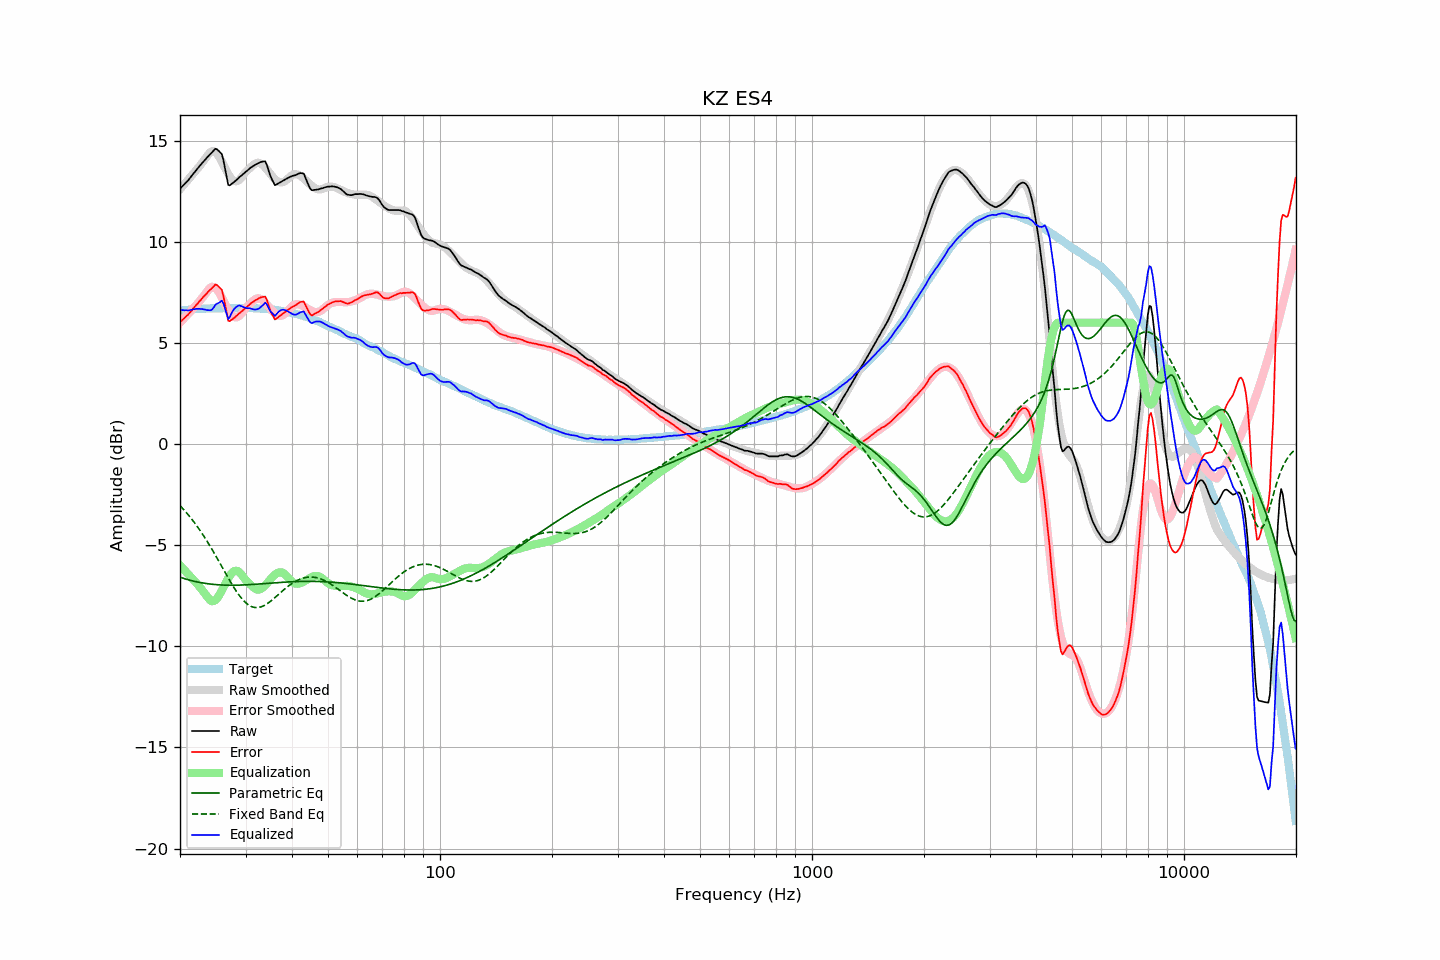

Data behind this chart, as committed beside it:
frequency, raw, error, smoothed, error_smoothed, equalization, parametric_eq, fixed_band_eq, equalized_raw, equalized_smoothed, target
20.00, 12.63, 6.03, 12.59, 6.00, -6.00, -6.59, -3.05, 6.63, 6.59, 6.59
20.20, 12.71, 6.10, 12.69, 6.08, -6.08, -6.61, -3.13, 6.62, 6.60, 6.60
20.40, 12.79, 6.17, 12.78, 6.17, -6.17, -6.64, -3.21, 6.62, 6.61, 6.61
20.61, 12.86, 6.24, 12.88, 6.25, -6.25, -6.66, -3.30, 6.61, 6.62, 6.62
20.81, 12.95, 6.32, 12.97, 6.34, -6.34, -6.69, -3.39, 6.61, 6.63, 6.62
21.02, 13.03, 6.39, 13.06, 6.43, -6.43, -6.71, -3.49, 6.60, 6.64, 6.63
21.23, 13.13, 6.48, 13.16, 6.51, -6.51, -6.73, -3.58, 6.61, 6.64, 6.64
21.44, 13.24, 6.58, 13.25, 6.60, -6.60, -6.75, -3.68, 6.64, 6.65, 6.66
21.66, 13.33, 6.67, 13.34, 6.69, -6.69, -6.77, -3.78, 6.65, 6.66, 6.66
21.87, 13.44, 6.77, 13.44, 6.77, -6.77, -6.79, -3.89, 6.67, 6.66, 6.67
22.09, 13.54, 6.87, 13.53, 6.86, -6.86, -6.81, -4.00, 6.68, 6.67, 6.67
22.31, 13.63, 6.95, 13.62, 6.94, -6.94, -6.82, -4.11, 6.68, 6.68, 6.68
22.54, 13.72, 7.05, 13.72, 7.04, -7.04, -6.84, -4.22, 6.68, 6.68, 6.68
22.76, 13.82, 7.13, 13.83, 7.14, -7.14, -6.85, -4.33, 6.67, 6.69, 6.69
22.99, 13.92, 7.23, 13.93, 7.24, -7.24, -6.87, -4.45, 6.67, 6.69, 6.69
23.22, 14.00, 7.31, 14.04, 7.34, -7.34, -6.88, -4.57, 6.65, 6.69, 6.69
23.45, 14.09, 7.39, 14.15, 7.45, -7.45, -6.89, -4.70, 6.64, 6.70, 6.70
23.69, 14.17, 7.48, 14.25, 7.55, -7.55, -6.91, -4.83, 6.62, 6.70, 6.70
23.92, 14.27, 7.57, 14.36, 7.65, -7.65, -6.92, -4.95, 6.61, 6.70, 6.70
24.16, 14.35, 7.64, 14.44, 7.73, -7.73, -6.93, -5.09, 6.61, 6.70, 6.71
24.40, 14.43, 7.71, 14.48, 7.77, -7.77, -6.93, -5.22, 6.66, 6.71, 6.71
24.65, 14.52, 7.80, 14.47, 7.76, -7.76, -6.94, -5.36, 6.75, 6.71, 6.71
24.89, 14.60, 7.88, 14.43, 7.72, -7.72, -6.95, -5.49, 6.88, 6.71, 6.71
25.14, 14.58, 7.86, 14.35, 7.63, -7.63, -6.96, -5.63, 6.94, 6.71, 6.71
25.39, 14.49, 7.78, 14.24, 7.53, -7.53, -6.96, -5.77, 6.97, 6.71, 6.71
25.65, 14.42, 7.71, 14.11, 7.39, -7.39, -6.97, -5.92, 7.02, 6.71, 6.71
25.91, 14.34, 7.63, 13.96, 7.25, -7.25, -6.97, -6.06, 7.09, 6.72, 6.71
26.16, 14.04, 7.32, 13.81, 7.09, -7.09, -6.97, -6.20, 6.95, 6.72, 6.72
26.43, 13.63, 6.91, 13.65, 6.93, -6.93, -6.98, -6.34, 6.70, 6.72, 6.72
26.69, 13.22, 6.50, 13.50, 6.78, -6.78, -6.98, -6.48, 6.44, 6.72, 6.72
26.96, 12.81, 6.09, 13.35, 6.63, -6.63, -6.98, -6.62, 6.18, 6.72, 6.72
27.23, 12.79, 6.07, 13.22, 6.51, -6.51, -6.98, -6.76, 6.28, 6.72, 6.72
27.50, 12.86, 6.14, 13.12, 6.40, -6.40, -6.98, -6.90, 6.46, 6.72, 6.71
27.77, 12.92, 6.19, 13.04, 6.32, -6.32, -6.98, -7.03, 6.60, 6.72, 6.72
28.05, 12.98, 6.25, 13.00, 6.27, -6.27, -6.98, -7.15, 6.70, 6.72, 6.72
28.33, 13.05, 6.33, 12.99, 6.27, -6.27, -6.98, -7.27, 6.78, 6.72, 6.72
28.62, 13.11, 6.40, 13.01, 6.29, -6.29, -6.98, -7.39, 6.83, 6.72, 6.72
28.90, 13.20, 6.47, 13.07, 6.34, -6.34, -6.98, -7.50, 6.85, 6.72, 6.73
29.19, 13.26, 6.53, 13.16, 6.43, -6.43, -6.97, -7.60, 6.82, 6.72, 6.73
29.48, 13.33, 6.60, 13.26, 6.54, -6.54, -6.97, -7.70, 6.79, 6.72, 6.72
29.78, 13.40, 6.67, 13.37, 6.64, -6.64, -6.97, -7.78, 6.75, 6.72, 6.72
30.08, 13.46, 6.73, 13.46, 6.74, -6.74, -6.96, -7.85, 6.73, 6.72, 6.73
30.38, 13.53, 6.81, 13.53, 6.81, -6.81, -6.96, -7.92, 6.71, 6.72, 6.72
30.68, 13.60, 6.88, 13.60, 6.89, -6.89, -6.95, -7.97, 6.71, 6.72, 6.72
30.99, 13.67, 6.95, 13.68, 6.97, -6.97, -6.95, -8.02, 6.70, 6.72, 6.72
31.30, 13.72, 7.00, 13.76, 7.05, -7.05, -6.94, -8.05, 6.67, 6.71, 6.71
31.61, 13.77, 7.05, 13.82, 7.11, -7.11, -6.94, -8.07, 6.65, 6.71, 6.71
31.93, 13.82, 7.11, 13.87, 7.16, -7.16, -6.93, -8.09, 6.65, 6.71, 6.70
32.24, 13.86, 7.15, 13.90, 7.20, -7.20, -6.93, -8.09, 6.66, 6.70, 6.71
32.57, 13.90, 7.20, 13.90, 7.20, -7.20, -6.92, -8.08, 6.69, 6.70, 6.70
32.89, 13.94, 7.24, 13.88, 7.18, -7.18, -6.92, -8.06, 6.76, 6.70, 6.69
33.22, 13.96, 7.26, 13.82, 7.13, -7.13, -6.91, -8.03, 6.82, 6.69, 6.69
33.55, 13.97, 7.28, 13.76, 7.07, -7.07, -6.90, -8.00, 6.90, 6.69, 6.69
33.89, 13.98, 7.29, 13.67, 6.99, -6.99, -6.90, -7.96, 6.99, 6.68, 6.69
34.23, 13.81, 7.13, 13.58, 6.90, -6.90, -6.89, -7.91, 6.91, 6.68, 6.67
34.57, 13.56, 6.88, 13.48, 6.81, -6.81, -6.89, -7.85, 6.75, 6.67, 6.67
34.92, 13.30, 6.64, 13.38, 6.71, -6.71, -6.88, -7.79, 6.59, 6.66, 6.66
35.27, 13.12, 6.45, 13.28, 6.62, -6.62, -6.87, -7.73, 6.50, 6.65, 6.66
35.62, 12.96, 6.31, 13.18, 6.54, -6.54, -6.87, -7.67, 6.42, 6.65, 6.64
35.97, 12.80, 6.16, 13.10, 6.46, -6.46, -6.86, -7.60, 6.33, 6.63, 6.64
... 635 more rows
